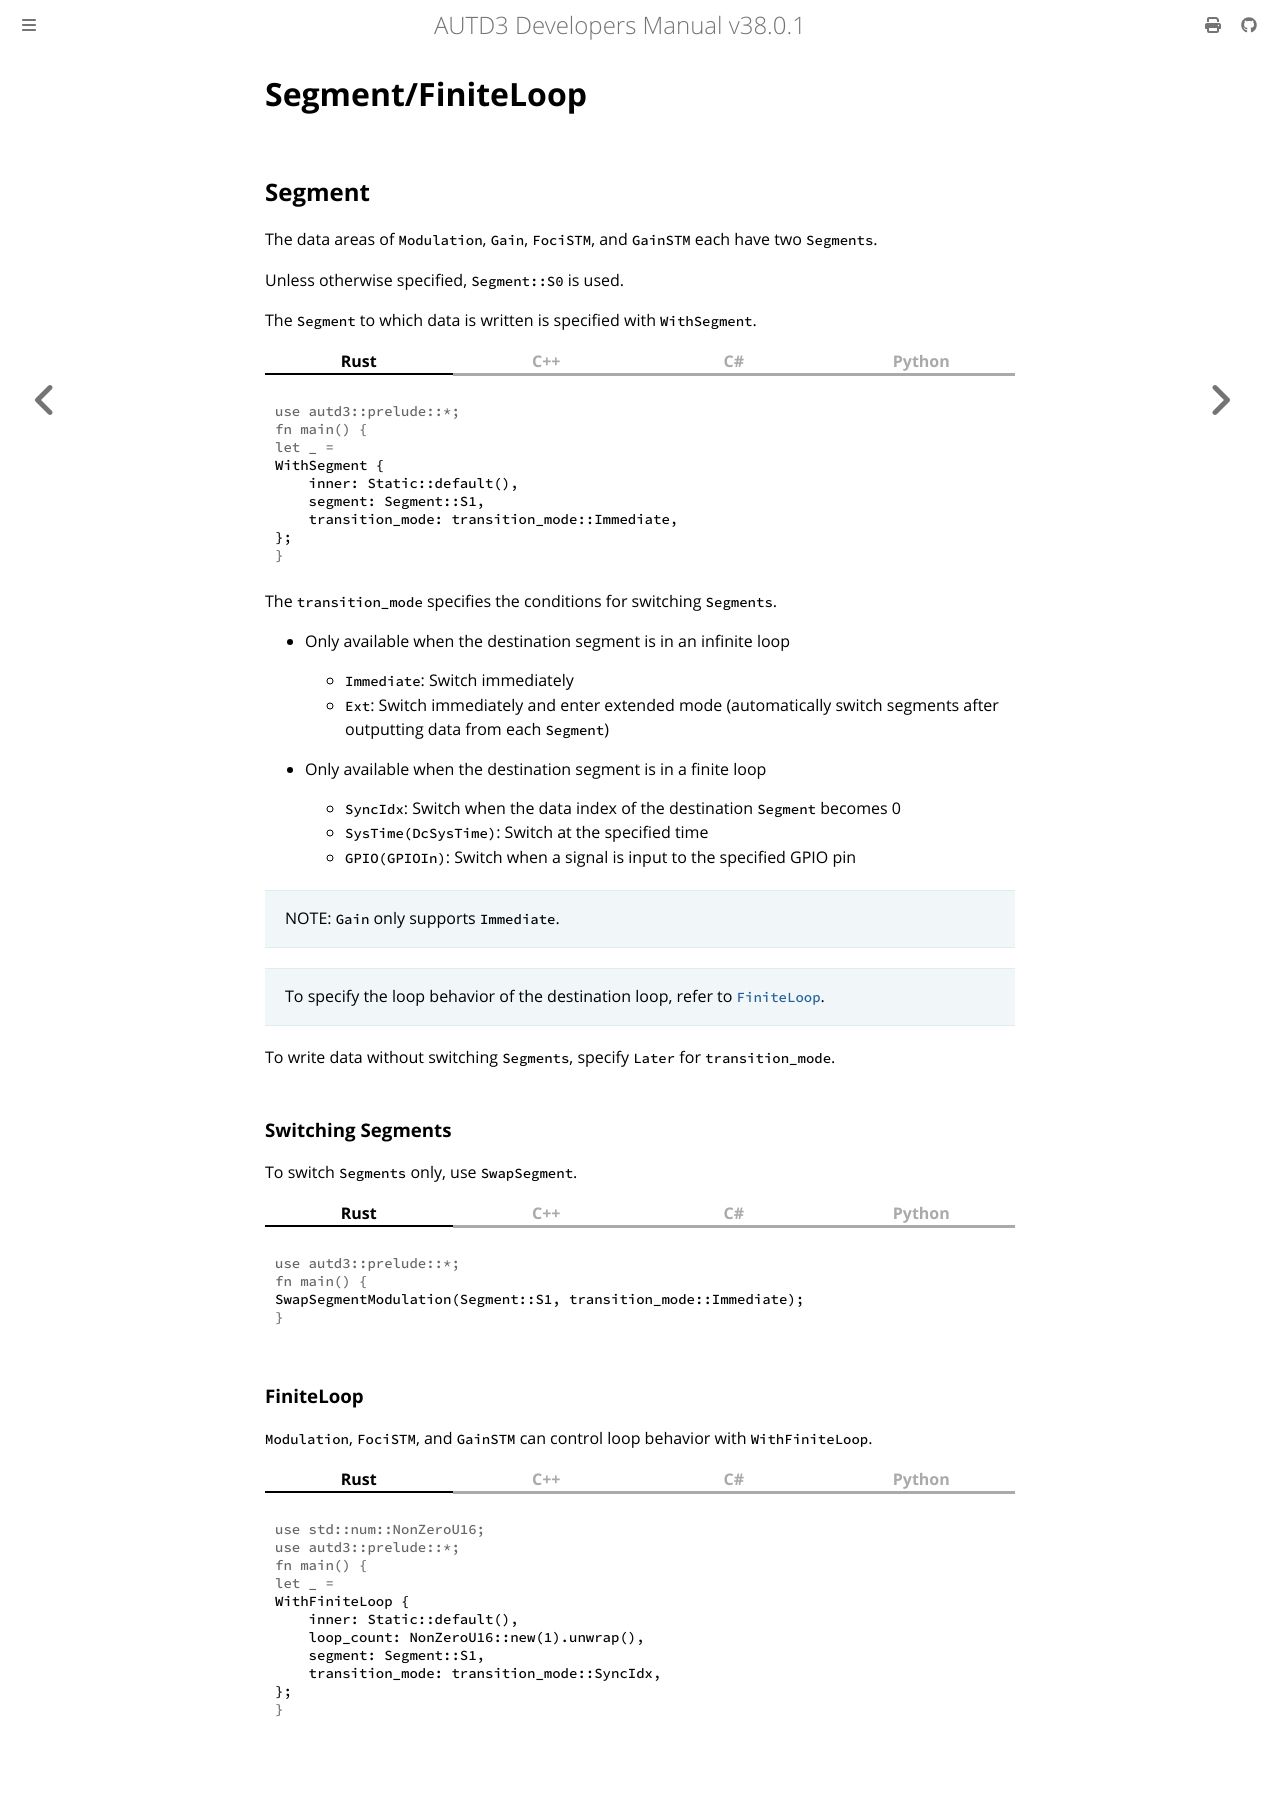

repository: shinolab/autd3-doc · page: en/Users_Manual/API/segment.html · generator: mdbook

# Segment/FiniteLoop

## Segment

The data areas of `Modulation`, `Gain`, `FociSTM`, and `GainSTM` each have two `Segments`.

Unless otherwise specified, `Segment::S0` is used.

The `Segment` to which data is written is specified with `WithSegment`.

{{ #tabs }}
{{ #tab name=Rust }}
```rust,edition2024
{{#include ../../../codes/Users_Manual/segment/segment_transition.rs}}
```
{{ #endtab }}
{{ #tab name=C++ }}
```cpp
{{#include ../../../codes/Users_Manual/segment/segment_transition.cpp}}
```
{{ #endtab }}
{{ #tab name=C# }}
```cs
{{#include ../../../codes/Users_Manual/segment/segment_transition.cs}}
```
{{ #endtab }}
{{ #tab name=Python }}
```python
{{#include ../../../codes/Users_Manual/segment/segment_transition.py}}
```
{{ #endtab }}
{{ #endtabs }}

The `transition_mode` specifies the conditions for switching `Segments`.
- Only available when the destination segment is in an infinite loop
    - `Immediate`: Switch immediately
    - `Ext`: Switch immediately and enter extended mode (automatically switch segments after outputting data from each `Segment`)

- Only available when the destination segment is in a finite loop
    - `SyncIdx`: Switch when the data index of the destination `Segment` becomes $0$
    - `SysTime(DcSysTime)`: Switch at the specified time
    - `GPIO(GPIOIn)`: Switch when a signal is input to the specified GPIO pin

> NOTE: `Gain` only supports `Immediate`.

> To specify the loop behavior of the destination loop, refer to [`FiniteLoop`](#finiteloop).

To write data without switching `Segments`, specify `Later` for `transition_mode`.

### Switching Segments

To switch `Segments` only, use `SwapSegment`.

{{ #tabs }}
{{ #tab name=Rust }}
```rust,edition2024
{{#include ../../../codes/Users_Manual/segment/segment_change_transition.rs}}
```
{{ #endtab }}
{{ #tab name=C++ }}
```cpp
{{#include ../../../codes/Users_Manual/segment/segment_change_transition.cpp}}
```
{{ #endtab }}
{{ #tab name=C# }}
```cs
{{#include ../../../codes/Users_Manual/segment/segment_change_transition.cs}}
```
{{ #endtab }}
{{ #tab name=Python }}
```python
{{#include ../../../codes/Users_Manual/segment/segment_change_transition.py}}
```
{{ #endtab }}
{{ #endtabs }}

### FiniteLoop

`Modulation`, `FociSTM`, and `GainSTM` can control loop behavior with `WithFiniteLoop`.

{{ #tabs }}
{{ #tab name=Rust }}
```rust,edition2024
{{#include ../../../codes/Users_Manual/segment/loop_behavior.rs}}
```
{{ #endtab }}
{{ #tab name=C++ }}
```cpp
{{#include ../../../codes/Users_Manual/segment/loop_behavior.cpp}}
```
{{ #endtab }}
{{ #tab name=C# }}
```cs
{{#include ../../../codes/Users_Manual/segment/loop_behavior.cs}}
```
{{ #endtab }}
{{ #tab name=Python }}
```python
{{#include ../../../codes/Users_Manual/segment/loop_behavior.py}}
```
{{ #endtab }}
{{ #endtabs }}
